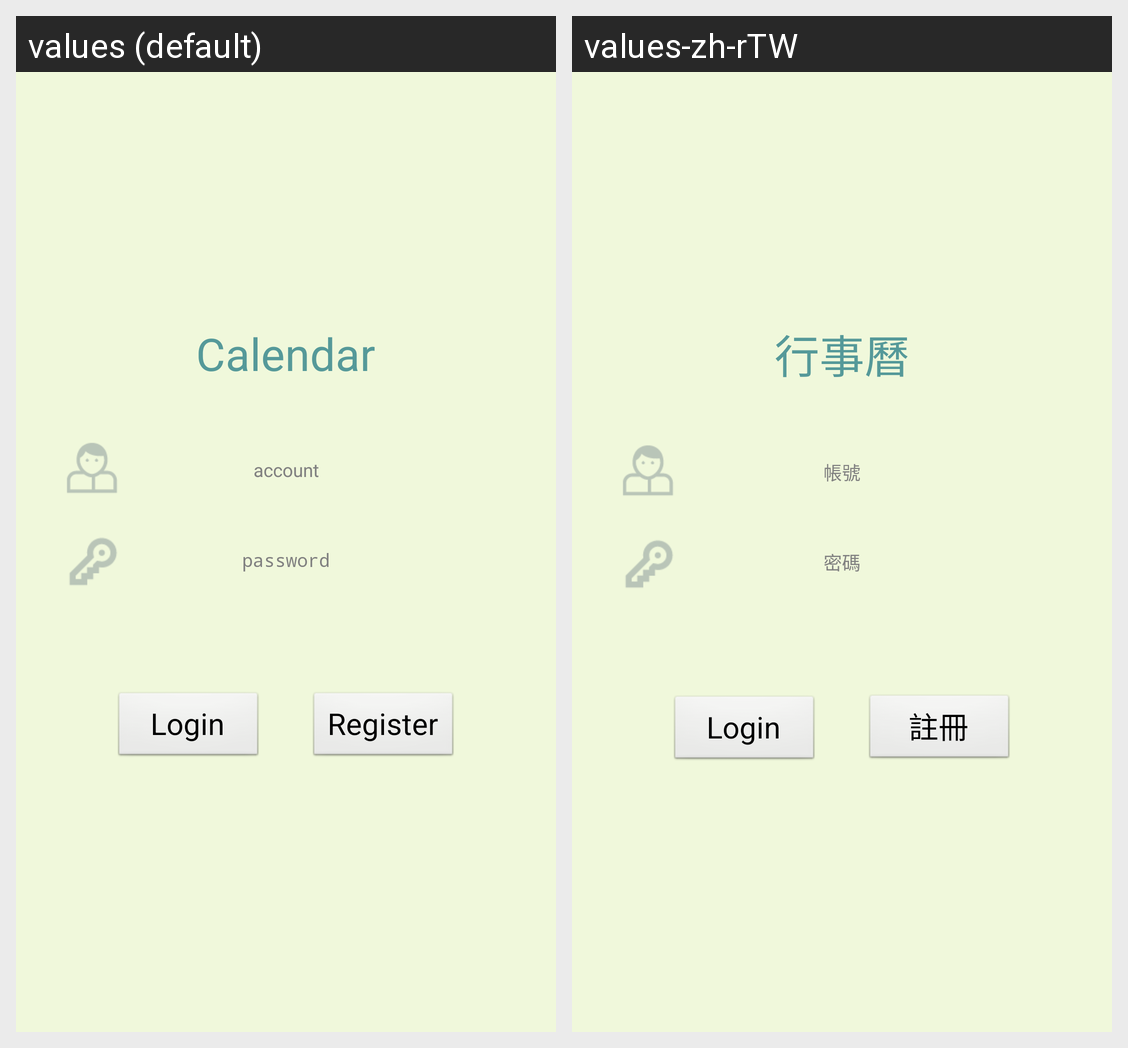

For this localized Android screen grid, give each drawn string resource with its value in every locale shown.
Android screen res/layout/layout_login_setting.xml rendered under 2 locales, left to right: values (default), values-zh-rTW. Device: Nexus 5 (rendered at 1080×1920; each locale shown at half size, 540×960, under a caption strip naming it); theme AppTheme.
Strings drawn on this screen, with the default value and each locale's value (text and hints the layout hard-codes, and strings that could not be matched under every locale, appear in the picture but are not listed):

app_name
  values: Calendar
  values-zh-rTW: 行事曆

login_account
  values: account
  values-zh-rTW: 帳號

login_password
  values: password
  values-zh-rTW: 密碼

btn_login
  values: Login
  values-zh-rTW: Login  [not translated; the default value is used]

btn_register
  values: Register
  values-zh-rTW: 註冊
